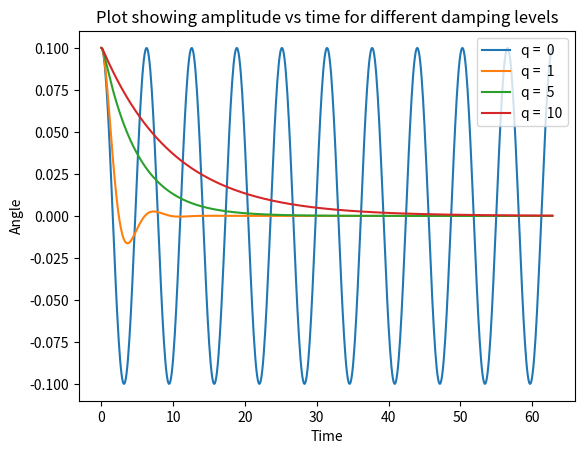
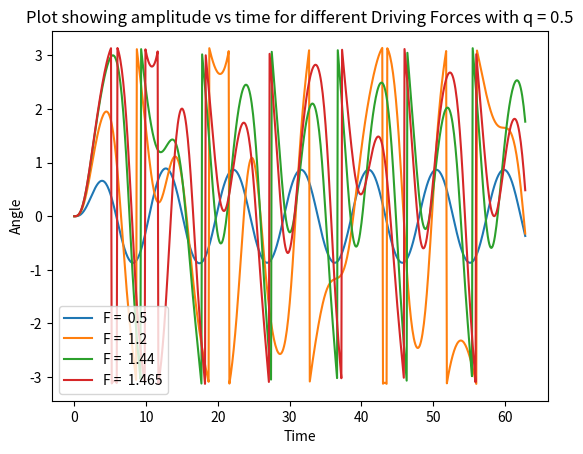
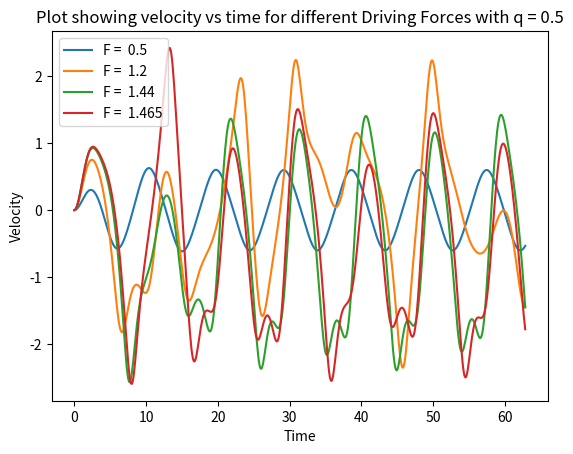

Here is the Python script that generated these plots, in order:
from scipy import integrate
import matplotlib.pyplot as plt
import numpy as np
from numpy import pi

def funInput(q,F):
    def fun(t,y):
        dydt = [y[1],-np.sin(y[0])-q*y[1]+F*np.sin(2/3 * t)]
        return dydt
    return fun

def DampingIncreaseGraph ():
    tspan = [0,10*2*pi]
    yinit=[0.1,0]
    for q in [0,1,5,10]:
        f = funInput(q,0)
        sol = integrate.solve_ivp(f, tspan, yinit, max_step=0.1)
        plt.plot(sol.t,sol.y[0],label=(f"q =  {q}"))
    plt.title("Plot showing amplitude vs time for different damping levels")
    plt.ylabel("Angle")
    plt.xlabel("Time")
    plt.legend()
    plt.savefig("Angle-time-Damped.png",bbox_inches='tight')
    plt.show()
    
def DrivingForceIncreaseGraph ():
    tspan = [0,10*2*pi]
    yinit=[0,0]
    q = 0.5
    for F in [0.5,1.2,1.44,1.465]:
        f = funInput(q,F)
        sol = integrate.solve_ivp(f, tspan, yinit, max_step=0.1)
        angle = sol.y[0]%(2*pi)
        angle = np.where(angle < pi, angle, angle-2*pi)
        plt.figure("Angle")
        plt.plot(sol.t,angle,label=(f"F =  {F}"))
        plt.figure("Velocity")
        plt.plot(sol.t,sol.y[1],label=(f"F =  {F}"))
    
    plt.figure("Angle")
    plt.title("Plot showing amplitude vs time for different Driving Forces with q = 0.5")
    plt.ylabel("Angle")
    plt.xlabel("Time")
    plt.legend()
    plt.savefig("Angle-time-Forced.png",bbox_inches='tight')
    
    plt.figure("Velocity")
    plt.title("Plot showing velocity vs time for different Driving Forces with q = 0.5")
    plt.ylabel("Velocity")
    plt.xlabel("Time")
    plt.legend()
    plt.savefig("Velocity-Time-Forced.png",bbox_inches='tight')
    plt.show()

DampingIncreaseGraph()    
DrivingForceIncreaseGraph()